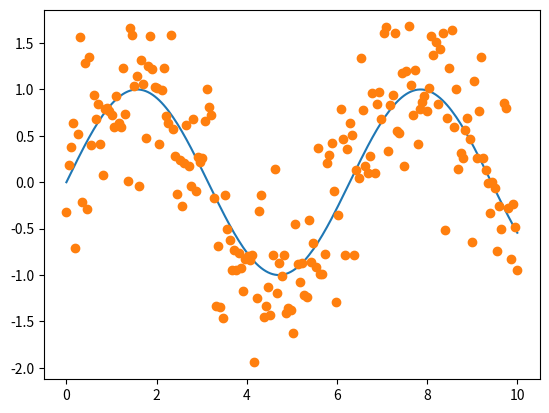
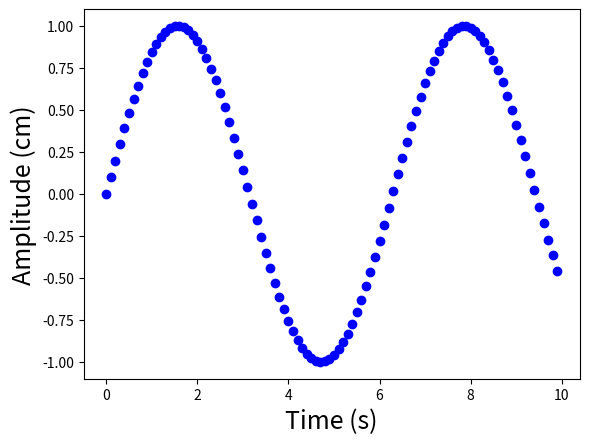
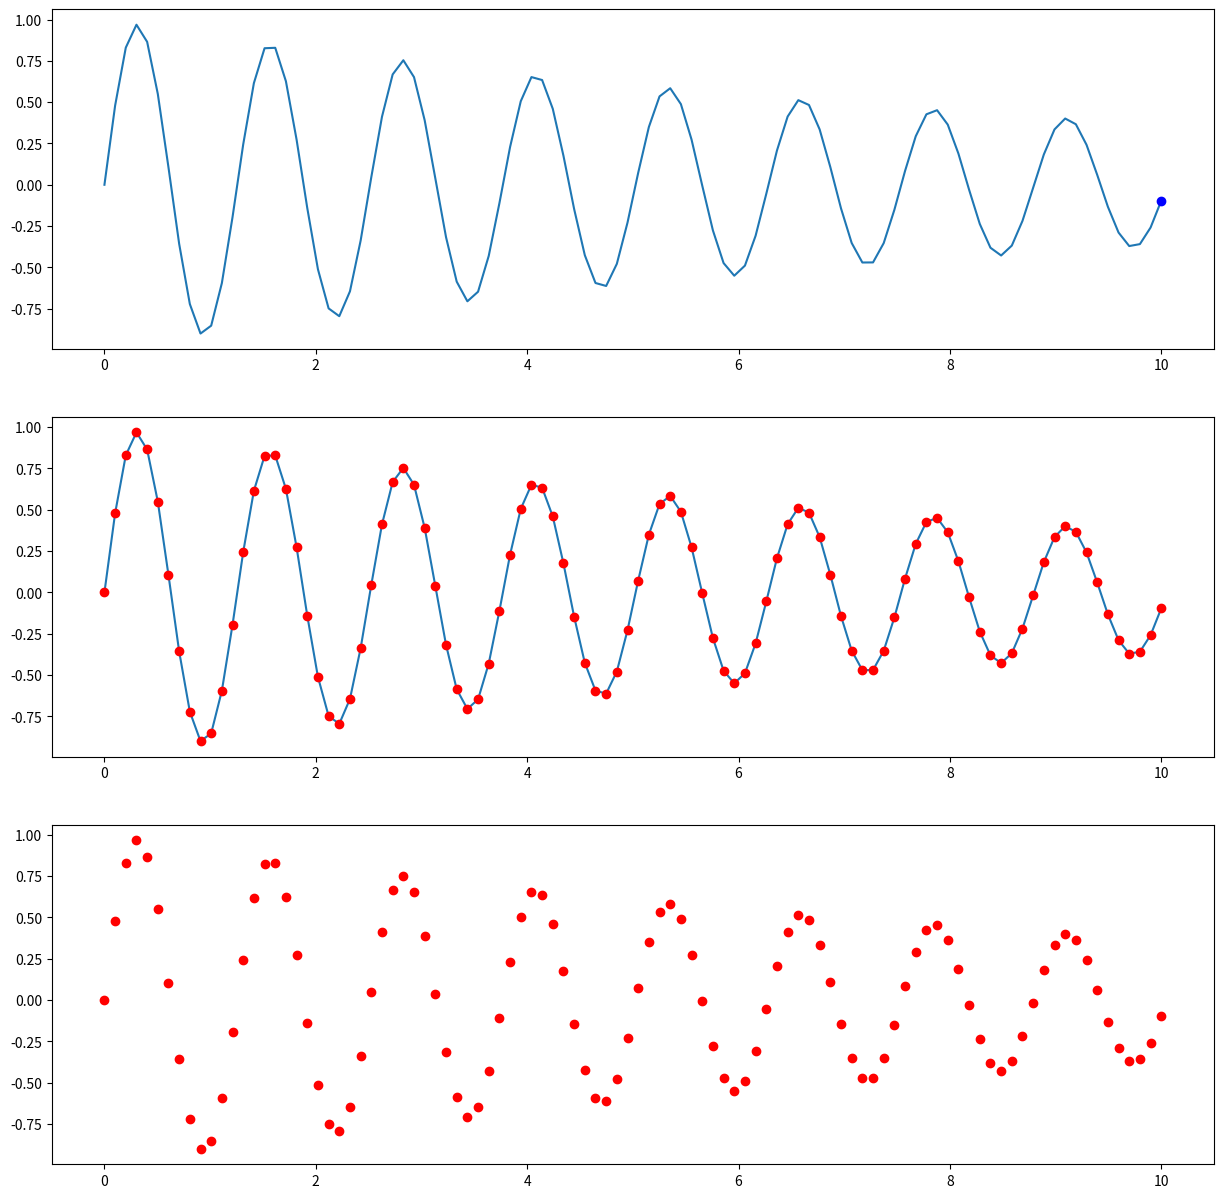
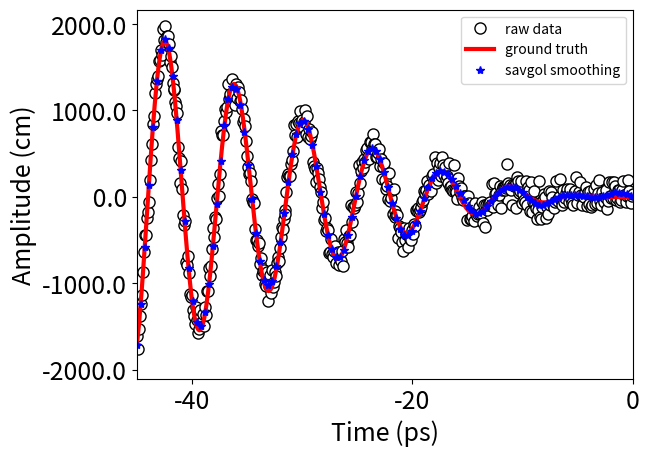

Reproduce these figures in Python, in order.

#-------------------------------------------
#VARIOUS UNIVARIABLE PLOTTING EXAMPLES
	#2021-08-03  JFH
#-------------------------------------------

##-------------------------------------------
##SIMPLE STATIC 1D PLOT 
##-------------------------------------------

import matplotlib
import matplotlib.pyplot as plt
import numpy as np

#DEFINE DATA
x = np.linspace(0, 10,200)
y  = np.sin(x)
y1 = y + np.random.normal(0, 0.5, len(x)) #ADD NOISE

#PLOT 
fig, ax = plt.subplots()
ax.plot(x,y,'-',x,y1,'o')
plt.show()
#exit()

##-------------------------------------------
##SIMPLE PLOT MOVIE: PLOTING FRAMES FROM LOOP 
##-------------------------------------------


import numpy as np
import matplotlib.pyplot as plt

#PARAMETERS
dt=0.01		#time to pause between frames in seconds 
x0=0.0; dx=0.1  #mesh parameters
Nframe=100 

plt.figure() #INITIALIZE FIGURE 
FS=18
plt.xlabel('Time (s)', fontsize=FS)
plt.ylabel('Amplitude (cm)', fontsize=FS)
for i in range(0,Nframe):
	x=x0+i*dx; y=np.sin(x)
	plt.plot(x,y,'bo')
	plt.pause(dt)
plt.show()
#exit()

##-------------------------------------------
##SUBPLOT PLOT MOVIE: PLOTING FRAMES FROM LOOP 
##-------------------------------------------

import numpy as np
import matplotlib.pyplot as plt
import time

#PARAMETERS
dt=0.005		#time to pause between frames in seconds 
NP=100 

x = np.linspace(0,10,NP)
y = np.exp(-0.1*x)*np.sin(5*x)

plt.ion()  #Enable interactive mode.
fig,ax = plt.subplots(3,1,figsize=(15,15))
ax[0].plot(x,y,'-')
ax[1].plot(x,y,'-',)

plt.show()

for i in range(0,len(x)):

	ax[0].clear()

	ax[0].plot(x,y,'-'); ax[0].plot(x[i],y[i],'bo')
	ax[1].plot(x[i],y[i],'ro')
	ax[2].plot(x[i],y[i],'ro')

	plt.draw()
	plt.pause(dt)
#exit()


##-------------------------------------------
## SMOOTHING+SAVING A PLOT TO PNG AND PDF FILES
##-------------------------------------------

#NOTE: PDF IS A "VECTOR IMAGES" 
#i.e will scale well and look good in either large or small windows without becoming grainy


import matplotlib.pyplot as plt
import numpy as np
from scipy.interpolate import interp1d #,spline 
import scipy.signal
import warnings
from matplotlib.ticker import FormatStrFormatter

warnings.filterwarnings("ignore") #supress all warnings

#GENERATE DATA
N=1002	#number of data points 
x=np.linspace(-45,45.0, N); 
#ye=np.sin(x) #exact
ye=x*x*np.sin(x) #exact
y=ye+np.random.normal(0, 100, N)	#add noise

#DEFINE
f = plt.figure()
f, ax = plt.subplots()

#AXES
FS=18	#FONT SIZE
plt.xlabel('Time (ps)', fontsize=FS)
plt.ylabel('Amplitude (cm)', fontsize=FS)
plt.xticks([-40,-20,0,20,40],fontsize=FS)
plt.yticks([-2000,-1000,0,1000,2000],fontsize=FS)

#GENERATE SMOOTH LINE THROUHG NOISY DATA

#SMOTHING METHOD-1: savgol_filter
window=61 #window must me odd and requires adjustment depending on plot

#SMOOTHED DATA (SAME NUMBER OF POINTS AS y)
#https://riptutorial.com/scipy/example/15878/using-a-savitzky-golay-filter
ys = scipy.signal.savgol_filter(y, window, 4)  # window size , polynomial order

# #QUADRATICALLY INTERPOLATE THE savgol_filter DATA ONTO LESS DENSE MESH 
xs1=np.linspace(min(x), max(x), int(0.25*len(x)))
F=interp1d(x, ys, kind='quadratic');
ys1=F(xs1); 

#PLOT
plt.plot(x, y,'.', markersize=16,color='black',markerfacecolor='white',label="raw data") # ,color='black', markersize=8)
plt.plot(x,ye,'r-',linewidth=3,label="ground truth") 
# plt.plot(x,ys,'*',color='blue',linewidth=1.0,label="savgol smoothing") 
plt.plot(xs1,ys1,'*',color='blue',linewidth=1.0,label="savgol smoothing")  
ax.legend()

#PLOT RANGES
plt.xlim(min(x),0)

#CONTROL AXIS TICK FORMAT
ax.yaxis.set_major_formatter(FormatStrFormatter('%4.1f'))
ax.xaxis.set_major_formatter(FormatStrFormatter('%.0f'))

#SAVE IMAGES
f.savefig('plot-1.png', bbox_inches='tight')
f.savefig("plot-1.pdf", bbox_inches='tight')
exit()


###-------------------------------------------
###FUNC-ANIMATION MULTIPLE ANIMATIONS (TAKEN FROM ONLINE)
###-------------------------------------------

import numpy as np
import matplotlib.pyplot as plt
from matplotlib.animation import FuncAnimation

# https://brushingupscience.com/2016/06/21/matplotlib-animations-the-easy-way/

# Example animations using matplotlib's FuncAnimation
# Ken Hughes. 18 June 2016.

# For more detail, see
# https://brushingupscience.wordpress.com/2016/06/21/matplotlib-animations-the-easy-way/

# Examples include
#    - line plot
#    - pcolor plot
#    - scatter plot
#    - contour plot
#    - quiver plot
#    - plot with changing labels

import numpy as np
import matplotlib.pyplot as plt
from matplotlib.animation import FuncAnimation

# Use matplotlib ggplot stylesheet if available
try:
    plt.style.use('ggplot')
except:
    pass

# Set which type of animation will be plotted. One of:
# line, pcolor, scatter, contour, quiver, labels
animation_type = 'line'

# ----------------------------------------------------------------------------
# Create data to plot. F is 2D array. G is 3D array

# Create a two-dimensional array of data: F(x, t)
x = np.linspace(-3, 3, 91)
t = np.linspace(0, 25, 30)
X2, T2 = np.meshgrid(x, t)
sinT2 = np.sin(2*np.pi*T2/T2.max())
F = 0.9*sinT2*np.sinc(X2*(1 + sinT2))

# Create three-dimensional array of data G(x, z, t)
x = np.linspace(-3, 3, 91)
t = np.linspace(0, 25, 30)
y = np.linspace(-3, 3, 91)
X3, Y3, T3 = np.meshgrid(x, y, t)
sinT3 = np.sin(2*np.pi*T3 /
              T3.max(axis=2)[..., np.newaxis])
G = (X3**2 + Y3**2)*sinT3

# ----------------------------------------------------------------------------
# Set up the figure and axis
fig, ax = plt.subplots(figsize=(4, 3))

if animation_type not in ['line', 'scatter']:
    ax.set_aspect('equal')


# ----------------------------------------------------------------------------
if animation_type == 'line':
    ax.set(xlim=(-3, 3), ylim=(-1, 1))

    line = ax.plot(x, F[0, :], color='k', lw=2)[0]

    def animate(i):
        line.set_ydata(F[i, :])

# ----------------------------------------------------------------------------
if animation_type == 'pcolor':
    cax = ax.pcolormesh(x, y, G[:-1, :-1, 0], vmin=-1, vmax=1, cmap='Blues')
    fig.colorbar(cax)

    def animate(i):
        cax.set_array(G[:-1, :-1, i].flatten())

# ----------------------------------------------------------------------------
if animation_type == 'scatter':
    ax.set(xlim=(-3, 3), ylim=(-1, 1))
    scat = ax.scatter(x[::3], F[0, ::3])

    def animate(i):
        # Must pass scat.set_offsets an N x 2 array
        y_i = F[i, ::3]
        scat.set_offsets(np.c_[x[::3], y_i])

# ----------------------------------------------------------------------------
if animation_type == 'contour':
    # Keyword options used in every call to contour
    contour_opts = {'levels': np.linspace(-9, 9, 10), 'cmap':'RdBu', 'lw': 2}
    cax = ax.contour(x, y, G[..., 0], **contour_opts)

    def animate(i):
        ax.collections = []
        ax.contour(x, y, G[..., i], **contour_opts)

# ----------------------------------------------------------------------------
if animation_type == 'quiver':
    ax.set(xlim=(-4, 4), ylim=(-4, 4))

    # Plot every 20th arrow
    step = 15
    x_q, y_q = x[::step], y[::step]

    # Create U and V vectors to plot
    U = G[::step, ::step, :-1].copy()
    V = np.roll(U, shift=4, axis=2)

    qax = ax.quiver(x_q, y_q, U[..., 0], V[..., 0], scale=100)

    def animate(i):
        qax.set_UVC(U[..., i], V[..., i])

# ----------------------------------------------------------------------------
if animation_type == 'labels':
    ax.set(xlim=(-1, 1), ylim=(-1, 1))
    string_to_type = 'abcdefghijklmnopqrstuvwxyz0123'
    label = ax.text(0, 0, string_to_type[0],
                    ha='center', va='center',
                    fontsize=12)

    def animate(i):
        label.set_text(string_to_type[:i+1])
        ax.set_ylabel('Time (s): ' + str(i/10))
        ax.set_title('Frame ' + str(i))

# ----------------------------------------------------------------------------
# Save the animation
anim = FuncAnimation(fig, animate, interval=100, frames=len(t)-1, repeat=True)
fig.show()
plt.show()
# anim.save(animation_type + '.gif', writer='imagemagick')
exit()

# I HAVE WORKED THROUGH THIS EXAMPLE AND UNDERSTAND IT COMPLETELY
